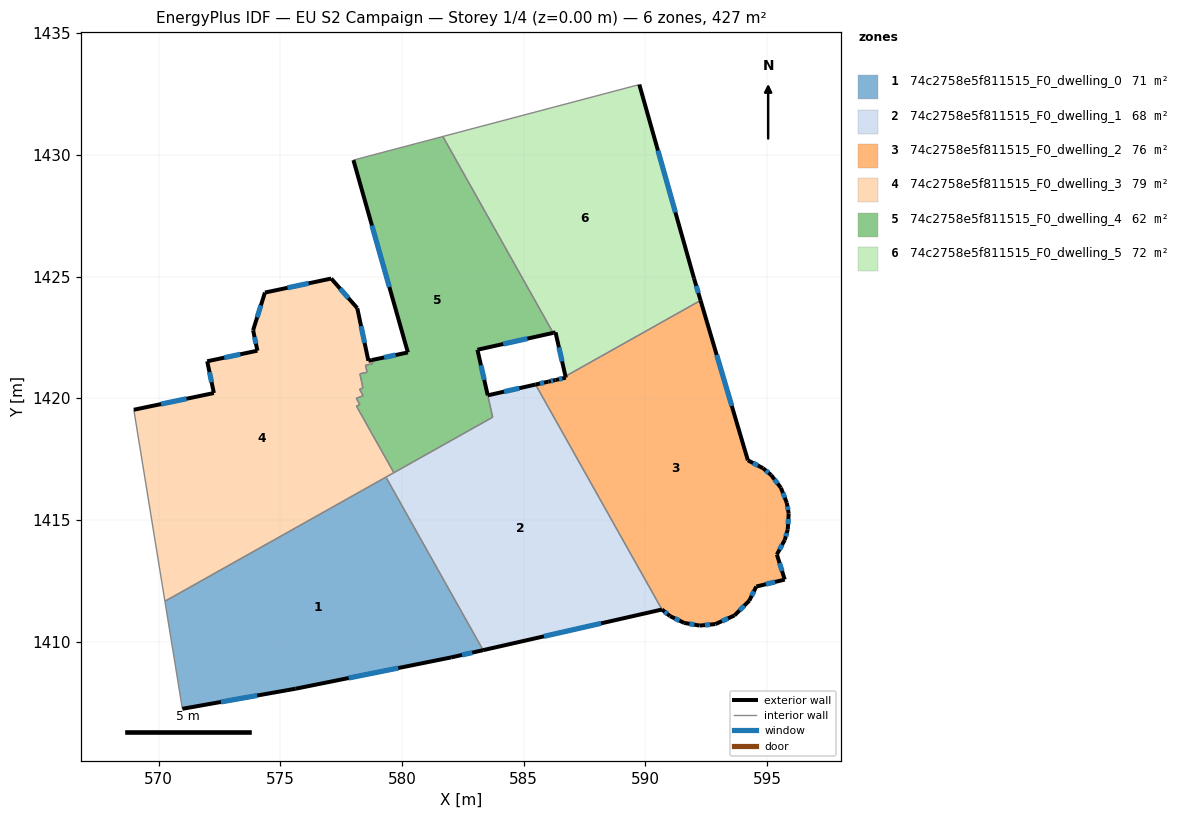
=== STOREY PLAN SPEC (per zone: floor XY polygon, exterior-wall plan segments, windows/doors) ===
zone 1: 74c2758e5f811515_F0_dwelling_0  (71.2 m²)
  floor: (579.34, 1416.77) (583.33, 1409.66) (582.02, 1409.36) (575.63, 1408.08) (570.98, 1407.25) (570.26, 1411.67)
  exterior wall: (582.02, 1409.36) – (583.33, 1409.66)  [1.3 m]
    window: (582.46, 1409.46) – (582.88, 1409.56)  [0.4 m²]
  exterior wall: (575.63, 1408.08) – (582.02, 1409.36)  [6.5 m]
    window: (577.81, 1408.51) – (579.85, 1408.92)  [2.0 m²]
  exterior wall: (570.98, 1407.25) – (575.63, 1408.08)  [4.7 m]
    window: (572.56, 1407.53) – (574.05, 1407.80)  [1.4 m²]
  interior walls: 3
zone 2: 74c2758e5f811515_F0_dwelling_1  (67.9 m²)
  floor: (585.64, 1420.30) (590.68, 1411.33) (583.33, 1409.66) (579.34, 1416.77) (583.72, 1419.23) (583.52, 1420.13) (585.49, 1420.57)
  exterior wall: (583.33, 1409.66) – (590.68, 1411.33)  [7.5 m]
    window: (585.83, 1410.23) – (588.18, 1410.76)  [2.3 m²]
  exterior wall: (585.49, 1420.57) – (583.52, 1420.13)  [2.0 m]
    window: (584.82, 1420.42) – (584.19, 1420.28)  [0.6 m²]
  interior walls: 6
zone 3: 74c2758e5f811515_F0_dwelling_2  (75.9 m²)
  floor: (592.26, 1424.03) (594.21, 1417.46) (594.83, 1417.13) (595.17, 1416.85) (595.56, 1416.33) (595.81, 1415.71) (595.88, 1415.27) (595.84, 1414.61) (595.72, 1414.19) (595.40, 1413.59) (595.72, 1412.56) (594.55, 1412.27) (594.27, 1411.69) (593.66, 1411.08) (592.87, 1410.73) (592.22, 1410.67) (591.59, 1410.78) (591.01, 1411.06) (590.68, 1411.33) (585.49, 1420.57) (586.01, 1420.69) (586.30, 1420.76) (586.73, 1420.85) (586.71, 1420.91)
  exterior wall: (586.01, 1420.69) – (585.49, 1420.57)  [0.5 m]
    window: (585.83, 1420.65) – (585.66, 1420.61)  [0.2 m²]
  exterior wall: (586.30, 1420.76) – (586.01, 1420.69)  [0.3 m]
    window: (586.20, 1420.73) – (586.11, 1420.71)  [0.1 m²]
  exterior wall: (586.73, 1420.85) – (586.30, 1420.76)  [0.4 m]
    window: (586.58, 1420.82) – (586.45, 1420.79)  [0.1 m²]
  exterior wall: (586.71, 1420.91) – (586.73, 1420.85)  [0.1 m]
  exterior wall: (594.21, 1417.46) – (592.26, 1424.03)  [6.9 m]
    window: (593.55, 1419.69) – (592.92, 1421.79)  [2.1 m²]
  exterior wall: (594.83, 1417.13) – (594.21, 1417.46)  [0.7 m]
    window: (594.62, 1417.24) – (594.42, 1417.35)  [0.2 m²]
  exterior wall: (595.17, 1416.85) – (594.83, 1417.13)  [0.4 m]
    window: (595.05, 1416.95) – (594.94, 1417.04)  [0.1 m²]
  exterior wall: (595.56, 1416.33) – (595.17, 1416.85)  [0.7 m]
    window: (595.43, 1416.50) – (595.30, 1416.67)  [0.2 m²]
  exterior wall: (595.81, 1415.71) – (595.56, 1416.33)  [0.7 m]
    window: (595.72, 1415.92) – (595.65, 1416.12)  [0.2 m²]
  exterior wall: (595.88, 1415.27) – (595.81, 1415.71)  [0.4 m]
    window: (595.86, 1415.42) – (595.83, 1415.56)  [0.1 m²]
  exterior wall: (595.84, 1414.61) – (595.88, 1415.27)  [0.7 m]
    window: (595.86, 1414.84) – (595.87, 1415.05)  [0.2 m²]
  exterior wall: (595.72, 1414.19) – (595.84, 1414.61)  [0.4 m]
    window: (595.76, 1414.33) – (595.80, 1414.47)  [0.1 m²]
  exterior wall: (595.40, 1413.59) – (595.72, 1414.19)  [0.7 m]
    window: (595.51, 1413.79) – (595.61, 1413.98)  [0.2 m²]
  exterior wall: (595.72, 1412.56) – (595.40, 1413.59)  [1.1 m]
    window: (595.61, 1412.91) – (595.51, 1413.24)  [0.3 m²]
  exterior wall: (594.55, 1412.27) – (595.72, 1412.56)  [1.2 m]
    window: (594.95, 1412.37) – (595.32, 1412.46)  [0.4 m²]
  exterior wall: (594.27, 1411.69) – (594.55, 1412.27)  [0.6 m]
    window: (594.36, 1411.89) – (594.45, 1412.07)  [0.2 m²]
  exterior wall: (593.66, 1411.08) – (594.27, 1411.69)  [0.9 m]
    window: (593.86, 1411.29) – (594.06, 1411.49)  [0.3 m²]
  exterior wall: (592.87, 1410.73) – (593.66, 1411.08)  [0.9 m]
    window: (593.14, 1410.85) – (593.39, 1410.96)  [0.3 m²]
  exterior wall: (592.22, 1410.67) – (592.87, 1410.73)  [0.7 m]
    window: (592.44, 1410.69) – (592.65, 1410.71)  [0.2 m²]
  exterior wall: (591.59, 1410.78) – (592.22, 1410.67)  [0.6 m]
    window: (591.81, 1410.74) – (592.01, 1410.71)  [0.2 m²]
  exterior wall: (591.01, 1411.06) – (591.59, 1410.78)  [0.6 m]
    window: (591.21, 1410.96) – (591.39, 1410.87)  [0.2 m²]
  exterior wall: (590.68, 1411.33) – (591.01, 1411.06)  [0.4 m]
    window: (590.79, 1411.24) – (590.89, 1411.15)  [0.1 m²]
  interior walls: 3
zone 4: 74c2758e5f811515_F0_dwelling_3  (79.0 m²)
  floor: (578.16, 1423.71) (578.62, 1421.55) (578.76, 1421.58) (578.79, 1421.43) (578.50, 1421.37) (578.56, 1421.07) (578.27, 1421.01) (578.39, 1420.43) (578.26, 1420.38) (578.40, 1420.11) (578.12, 1420.00) (578.27, 1419.74) (578.13, 1419.69) (579.66, 1416.95) (570.26, 1411.67) (568.98, 1419.53) (572.27, 1420.22) (572.00, 1421.53) (574.06, 1421.96) (573.88, 1422.80) (574.37, 1424.35) (577.09, 1424.92)
  exterior wall: (574.37, 1424.35) – (573.88, 1422.80)  [1.6 m]
    window: (574.20, 1423.82) – (574.05, 1423.33)  [0.5 m²]
  exterior wall: (577.09, 1424.92) – (574.37, 1424.35)  [2.8 m]
    window: (576.16, 1424.73) – (575.29, 1424.54)  [0.9 m²]
  exterior wall: (578.16, 1423.71) – (577.09, 1424.92)  [1.6 m]
    window: (577.80, 1424.12) – (577.46, 1424.51)  [0.5 m²]
  exterior wall: (578.62, 1421.55) – (578.16, 1423.71)  [2.2 m]
    window: (578.46, 1422.28) – (578.32, 1422.97)  [0.7 m²]
  exterior wall: (578.76, 1421.58) – (578.62, 1421.55)  [0.1 m]
  exterior wall: (572.27, 1420.22) – (568.98, 1419.53)  [3.4 m]
    window: (571.15, 1419.99) – (570.10, 1419.77)  [1.0 m²]
  exterior wall: (572.00, 1421.53) – (572.27, 1420.22)  [1.3 m]
    window: (572.09, 1421.08) – (572.18, 1420.67)  [0.4 m²]
  exterior wall: (574.06, 1421.96) – (572.00, 1421.53)  [2.1 m]
    window: (573.36, 1421.81) – (572.70, 1421.67)  [0.6 m²]
  exterior wall: (573.88, 1422.80) – (574.06, 1421.96)  [0.9 m]
    window: (573.94, 1422.52) – (574.00, 1422.25)  [0.3 m²]
  interior walls: 14
zone 5: 74c2758e5f811515_F0_dwelling_4  (61.7 m²)
  floor: (581.68, 1430.76) (586.21, 1422.69) (583.10, 1422.00) (583.72, 1419.23) (579.66, 1416.95) (578.13, 1419.69) (578.27, 1419.74) (578.12, 1420.00) (578.40, 1420.11) (578.26, 1420.38) (578.39, 1420.43) (578.27, 1421.01) (578.56, 1421.07) (578.50, 1421.37) (578.79, 1421.43) (578.76, 1421.58) (580.24, 1421.89) (578.00, 1429.79)
  exterior wall: (580.24, 1421.89) – (578.76, 1421.58)  [1.5 m]
    window: (579.74, 1421.78) – (579.27, 1421.68)  [0.5 m²]
  exterior wall: (578.00, 1429.79) – (580.24, 1421.89)  [8.2 m]
    window: (578.76, 1427.10) – (579.48, 1424.58)  [2.5 m²]
  exterior wall: (583.10, 1422.00) – (586.21, 1422.69)  [3.2 m]
    window: (584.16, 1422.23) – (585.15, 1422.46)  [1.0 m²]
  exterior wall: (583.52, 1420.13) – (583.10, 1422.00)  [1.9 m]
    window: (583.38, 1420.76) – (583.24, 1421.36)  [0.6 m²]
  interior walls: 15
zone 6: 74c2758e5f811515_F0_dwelling_5  (71.5 m²)
  floor: (589.75, 1432.89) (591.99, 1424.93) (592.26, 1424.03) (586.71, 1420.91) (586.31, 1422.71) (586.21, 1422.69) (581.68, 1430.76)
  exterior wall: (591.99, 1424.93) – (589.75, 1432.89)  [8.3 m]
    window: (591.23, 1427.64) – (590.51, 1430.18)  [2.5 m²]
  exterior wall: (592.26, 1424.03) – (591.99, 1424.93)  [0.9 m]
    window: (592.17, 1424.33) – (592.09, 1424.62)  [0.3 m²]
  exterior wall: (586.31, 1422.71) – (586.71, 1420.91)  [1.9 m]
    window: (586.44, 1422.10) – (586.57, 1421.52)  [0.6 m²]
  exterior wall: (586.21, 1422.69) – (586.31, 1422.71)  [0.1 m]
  interior walls: 3

=== DERIVED (storey summary) ===
Building: EU S2 Campaign
Storey: 1 of 4  (floor level z = 0.00 m)
Storey gross floor area: 427.2 m²
Zones on this storey: 6
  - 74c2758e5f811515_F0_dwelling_0: floor 71.2 m²; exterior wall 12.6 m (37.8 m²); 3 window(s) 3.9 m²; WWR 10.2%
  - 74c2758e5f811515_F0_dwelling_1: floor 67.9 m²; exterior wall 9.5 m (28.6 m²); 2 window(s) 2.9 m²; WWR 10.2%
  - 74c2758e5f811515_F0_dwelling_2: floor 75.9 m²; exterior wall 19.9 m (59.7 m²); 21 window(s) 6.1 m²; WWR 10.2%
  - 74c2758e5f811515_F0_dwelling_3: floor 79.0 m²; exterior wall 16.0 m (48.1 m²); 8 window(s) 4.9 m²; WWR 10.1%
  - 74c2758e5f811515_F0_dwelling_4: floor 61.7 m²; exterior wall 14.8 m (44.5 m²); 4 window(s) 4.5 m²; WWR 10.2%
  - 74c2758e5f811515_F0_dwelling_5: floor 71.5 m²; exterior wall 11.2 m (33.5 m²); 3 window(s) 3.4 m²; WWR 10.1%
Zone adjacency (shared interzone walls):
  - 74c2758e5f811515_F0_dwelling_0 ↔ 74c2758e5f811515_F0_dwelling_1
  - 74c2758e5f811515_F0_dwelling_0 ↔ 74c2758e5f811515_F0_dwelling_3
  - 74c2758e5f811515_F0_dwelling_1 ↔ 74c2758e5f811515_F0_dwelling_2
  - 74c2758e5f811515_F0_dwelling_1 ↔ 74c2758e5f811515_F0_dwelling_3
  - 74c2758e5f811515_F0_dwelling_1 ↔ 74c2758e5f811515_F0_dwelling_4
  - 74c2758e5f811515_F0_dwelling_2 ↔ 74c2758e5f811515_F0_dwelling_5
  - 74c2758e5f811515_F0_dwelling_3 ↔ 74c2758e5f811515_F0_dwelling_4
  - 74c2758e5f811515_F0_dwelling_4 ↔ 74c2758e5f811515_F0_dwelling_5